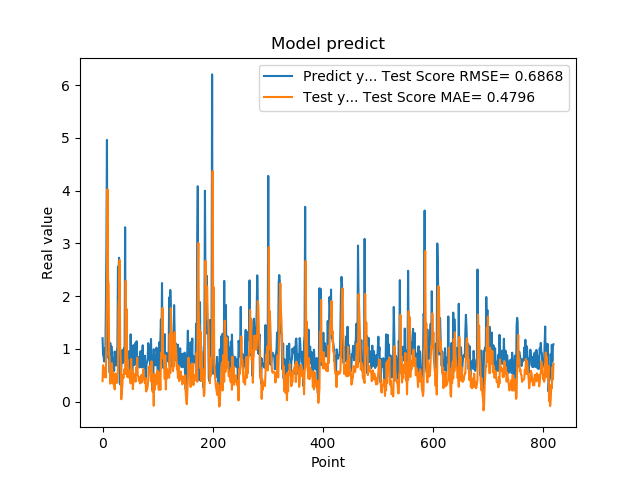

Values plotted in this chart, from the file beside it:
1.201630949974060059e+00, 3.866911282004214523e-01
8.802530169486999512e-01, 6.885920723278935451e-01
8.531429767608642578e-01, 5.050760612678654171e-01
7.591750025749206543e-01, 6.391992692091610362e-01
1.005007982254028320e+00, 4.632397360302386025e-01
7.687720060348510742e-01, 6.307529755723246812e-01
1.740013241767883301e+00, 4.561037429467700299e-01
2.913533687591552734e+00, 1.186908583717131815e+00
4.963075160980224609e+00, 2.081047597308828045e+00
1.471215128898620605e+00, 4.026587873699896569e+00
1.000648975372314453e+00, 2.307508419329585614e+00
8.220189809799194336e-01, 2.215979662190026733e+00
9.362199902534482643e-01, 9.041271644328807700e-01
5.486897230148315430e-01, 8.035556111456344519e-01
1.111255049705505371e+00, 3.387635002779967319e-01
7.148039937019348145e-01, 6.937496707519947847e-01
1.052167057991027832e+00, 3.609109894507766536e-01
8.955980539321898304e-01, 7.296958640621520331e-01
7.769405245780944824e-01, 5.292939850922371292e-01
5.699509978294372559e-01, 5.526865065463627547e-01
8.244060277938842773e-01, 3.269861785640638119e-01
5.800840258598327637e-01, 4.437828033785884974e-01
9.488009810447691761e-01, 2.306744655288307799e-01
7.918390035629272461e-01, 5.320743477235396757e-01
6.937990188598632812e-01, 3.897147031798789962e-01
6.834830045700073242e-01, 4.294645265809882151e-01
9.433320164680479847e-01, 3.513190999618765464e-01
1.032713770866394043e+00, 5.096047296693213546e-01
2.556216001510620117e+00, 5.998548730554136288e-01
2.464895963668823242e+00, 1.774191337284482417e+00
2.728049993515014204e+00, 1.975472722566628203e+00
3.558506965637206476e-01, 2.685345284133910049e+00
3.262020051479339600e-01, 1.051746579277487603e+00
3.781589865684509277e-01, 8.252755929312725058e-01
6.306380033493041992e-01, 4.388820119271922421e-02
8.854129910469055176e-01, 1.788401768582660867e-01
9.743152856826782227e-01, 3.205589333026611643e-01
7.307389974594116211e-01, 5.081629205852679076e-01
9.521890282630921520e-01, 4.448777081426793512e-01
1.011654973030090332e+00, 6.093096315279674657e-01
7.643579840660095215e-01, 6.117358387155776844e-01
3.306220054626464844e+00, 5.217774884600024921e-01
7.543110251426696777e-01, 2.292162244877979038e+00
1.409499049186706321e+00, 7.980274869208520139e-01
6.401469707489013672e-01, 1.754006991526546155e+00
8.640019893646240234e-01, 4.689803062338451234e-01
8.469420075416564941e-01, 7.852089930802921280e-01
7.976629734039306641e-01, 4.550450710189871129e-01
9.555831551551821068e-01, 5.051075944989853461e-01
9.546210169792175293e-01, 5.777025182275702386e-01
5.251880288124084473e-01, 5.919059218607105599e-01
1.275226235389709695e+00, 3.428313867405338167e-01
8.355640172958374023e-01, 8.068612331315219155e-01
7.640249729156494141e-01, 4.676096338517611306e-01
4.752210080623626154e-01, 6.018828325534897328e-01
7.414129972457885742e-01, 2.350437408512818793e-01
1.069700956344604492e+00, 3.743755705716908522e-01
7.892770171165466309e-01, 5.268177697711480256e-01
6.914690136909484863e-01, 4.623007245212441552e-01
7.093830108642578125e-01, 4.589388651925312979e-01
1.115731000900268555e+00, 3.768566254908060076e-01
... 759 more rows
